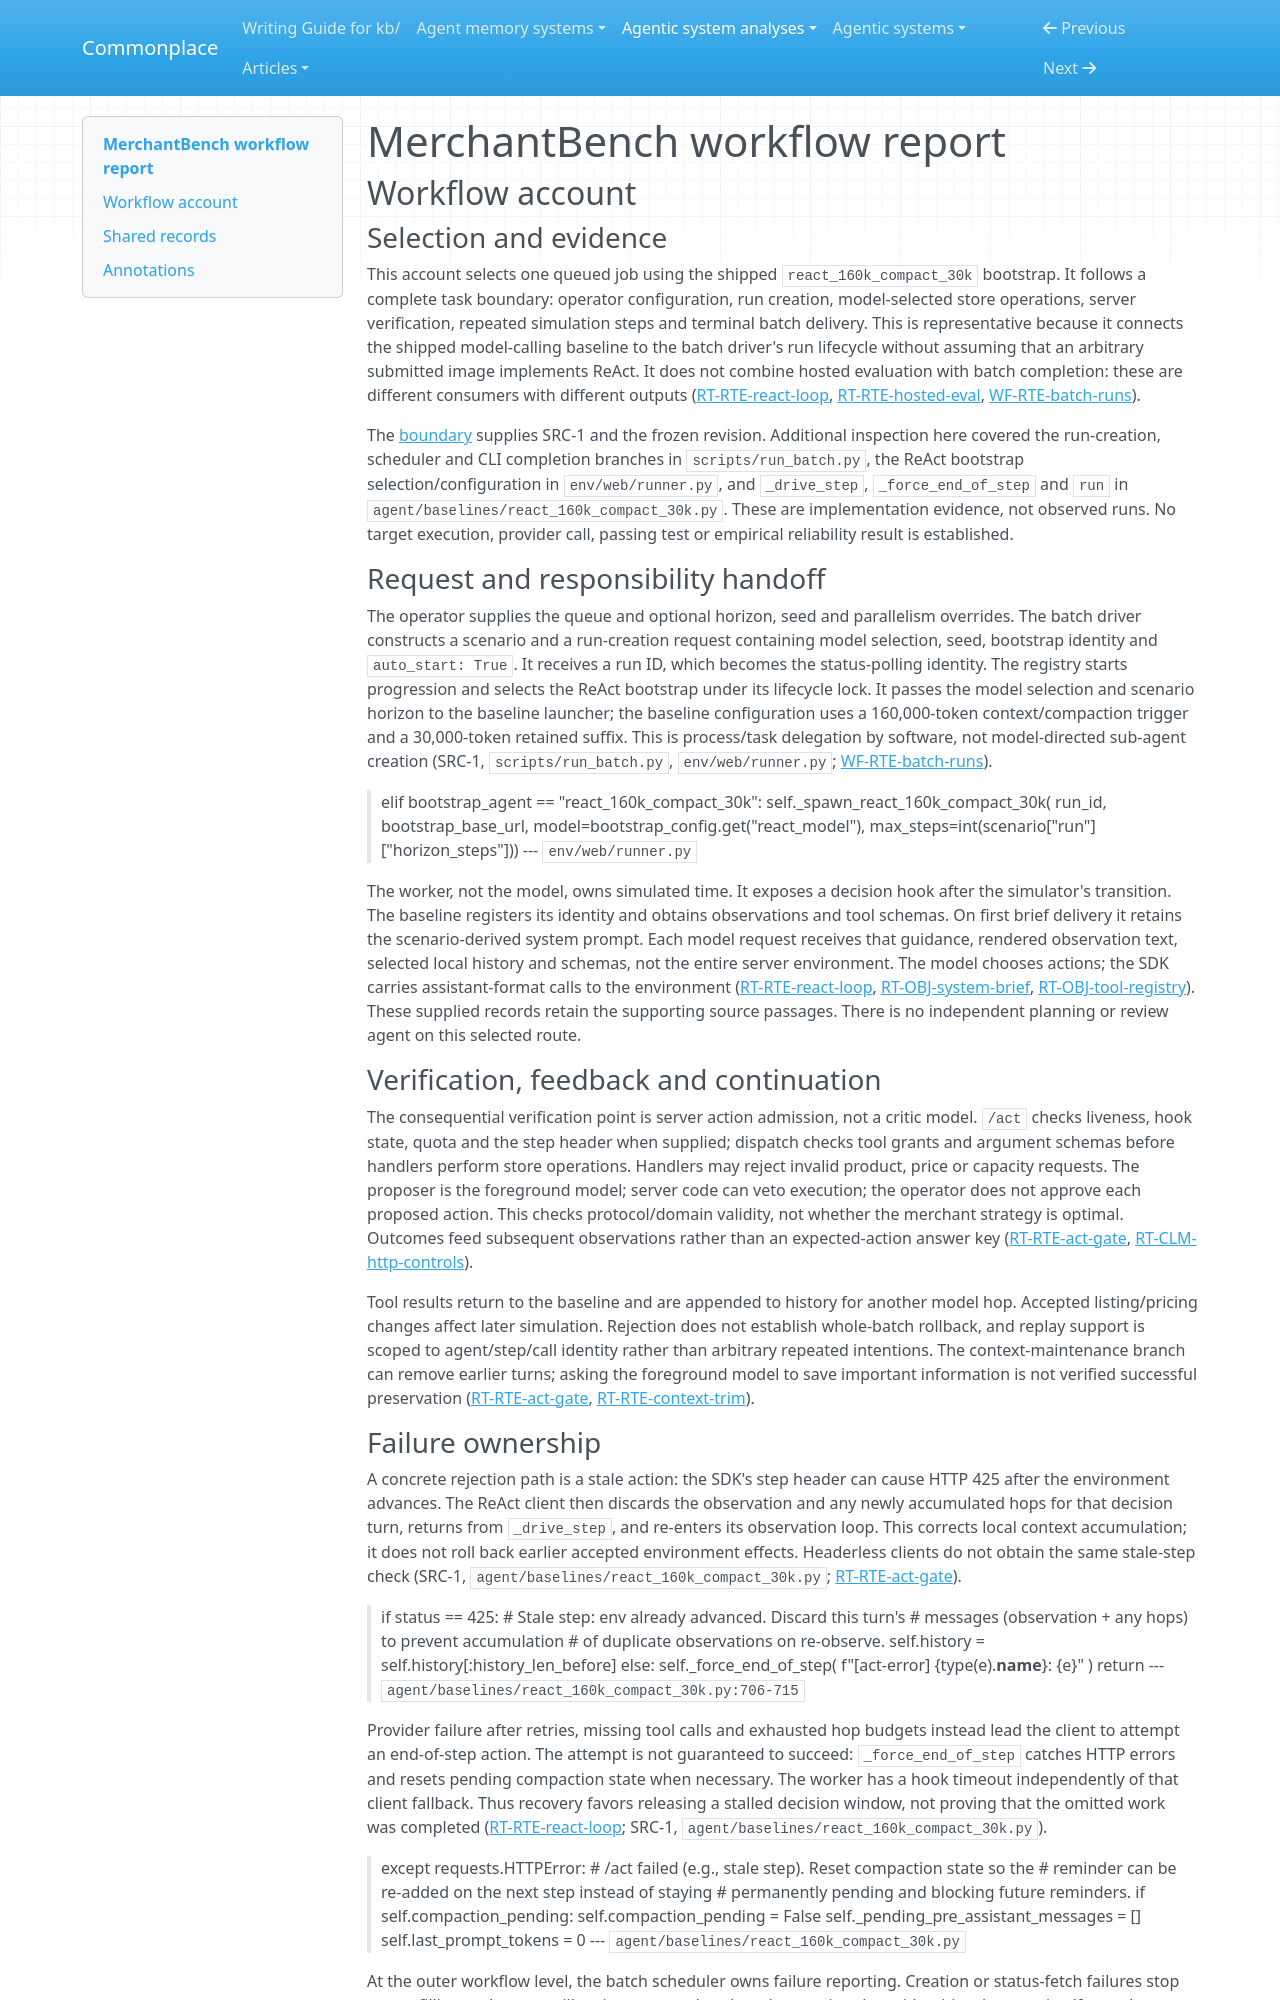

repository: zby/commonplace · page: agentic-system-analyses/retained/khancold--merchantbench/workflow/index.html · generator: mkdocs

---
type: agentic-system-analyses/types/agentic-system-workflow-report.md
description: "MerchantBench workflow tracing a queued ReAct store run through action admission, hook release and batch completion."
run-id: AAS-2026-10-15-merchantbench-d2f4d78dbe37-01
reviewed-boundary: d9e5bd7519ab100193c21778aecfb59e30f24651
---

# MerchantBench workflow report

## Workflow account

### Selection and evidence

This account selects one queued job using the shipped `react_160k_compact_30k` bootstrap. It follows a complete task boundary: operator configuration, run creation, model-selected store operations, server verification, repeated simulation steps and terminal batch delivery. This is representative because it connects the shipped model-calling baseline to the batch driver's run lifecycle without assuming that an arbitrary submitted image implements ReAct. It does not combine hosted evaluation with batch completion: these are different consumers with different outputs ([RT-RTE-react-loop](runtime.md#rt-rte-react-loop), [RT-RTE-hosted-eval](runtime.md#rt-rte-hosted-eval), [WF-RTE-batch-runs](#wf-rte-batch-runs)).

The [boundary](boundary.md) supplies SRC-1 and the frozen revision. Additional inspection here covered the run-creation, scheduler and CLI completion branches in `scripts/run_batch.py`, the ReAct bootstrap selection/configuration in `env/web/runner.py`, and `_drive_step`, `_force_end_of_step` and `run` in `agent/baselines/react_160k_compact_30k.py`. These are implementation evidence, not observed runs. No target execution, provider call, passing test or empirical reliability result is established.

### Request and responsibility handoff

The operator supplies the queue and optional horizon, seed and parallelism overrides. The batch driver constructs a scenario and a run-creation request containing model selection, seed, bootstrap identity and `auto_start: True`. It receives a run ID, which becomes the status-polling identity. The registry starts progression and selects the ReAct bootstrap under its lifecycle lock. It passes the model selection and scenario horizon to the baseline launcher; the baseline configuration uses a 160,000-token context/compaction trigger and a 30,000-token retained suffix. This is process/task delegation by software, not model-directed sub-agent creation (SRC-1, `scripts/run_batch.py`, `env/web/runner.py`; [WF-RTE-batch-runs](#wf-rte-batch-runs)).

> elif bootstrap_agent == "react_160k_compact_30k":
>     self._spawn_react_160k_compact_30k(
>         run_id, bootstrap_base_url,
>         model=bootstrap_config.get("react_model"),
>         max_steps=int(scenario["run"]["horizon_steps"]))
> --- `env/web/runner.py`

The worker, not the model, owns simulated time. It exposes a decision hook after the simulator's transition. The baseline registers its identity and obtains observations and tool schemas. On first brief delivery it retains the scenario-derived system prompt. Each model request receives that guidance, rendered observation text, selected local history and schemas, not the entire server environment. The model chooses actions; the SDK carries assistant-format calls to the environment ([RT-RTE-react-loop](runtime.md#rt-rte-react-loop), [RT-OBJ-system-brief](runtime.md#rt-obj-system-brief), [RT-OBJ-tool-registry](runtime.md#rt-obj-tool-registry)). These supplied records retain the supporting source passages. There is no independent planning or review agent on this selected route.

### Verification, feedback and continuation

The consequential verification point is server action admission, not a critic model. `/act` checks liveness, hook state, quota and the step header when supplied; dispatch checks tool grants and argument schemas before handlers perform store operations. Handlers may reject invalid product, price or capacity requests. The proposer is the foreground model; server code can veto execution; the operator does not approve each proposed action. This checks protocol/domain validity, not whether the merchant strategy is optimal. Outcomes feed subsequent observations rather than an expected-action answer key ([RT-RTE-act-gate](runtime.md#rt-rte-act-gate), [RT-CLM-http-controls](runtime.md#rt-clm-http-controls)).

Tool results return to the baseline and are appended to history for another model hop. Accepted listing/pricing changes affect later simulation. Rejection does not establish whole-batch rollback, and replay support is scoped to agent/step/call identity rather than arbitrary repeated intentions. The context-maintenance branch can remove earlier turns; asking the foreground model to save important information is not verified successful preservation ([RT-RTE-act-gate](runtime.md#rt-rte-act-gate), [RT-RTE-context-trim](runtime.md#rt-rte-context-trim)).
